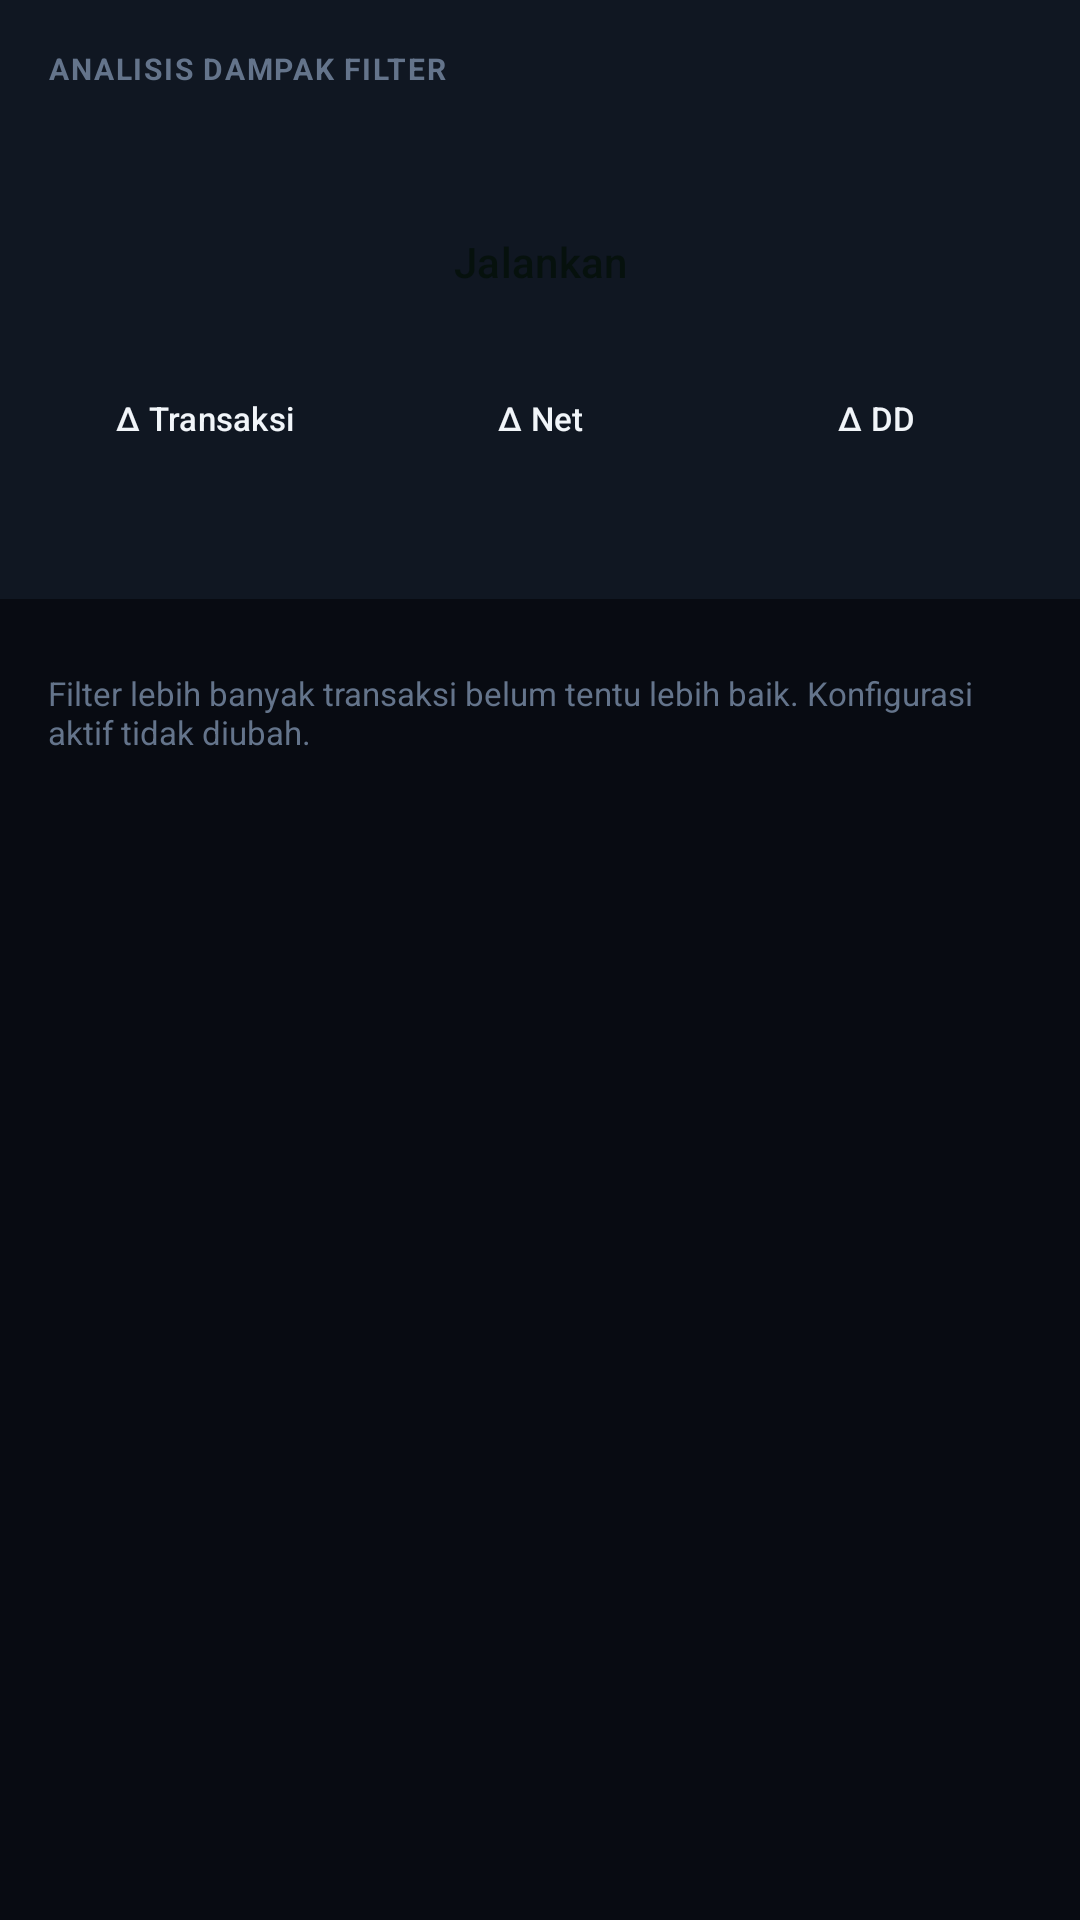

Layout XML and referenced resources for this Android screen:
<!-- AndroidManifest.xml: application theme AppTheme -->
<!-- res/layout/activity_ablation.xml -->
<?xml version="1.0" encoding="utf-8"?>
<ScrollView xmlns:android="http://schemas.android.com/apk/res/android"
    android:layout_width="match_parent" android:layout_height="match_parent"
    android:fillViewport="true" android:background="@color/graphite_900">
    <LinearLayout android:layout_width="match_parent" android:layout_height="wrap_content"
        android:orientation="vertical">
        <LinearLayout android:layout_width="match_parent" android:layout_height="wrap_content"
            android:orientation="vertical" android:background="@color/graphite_800"
            android:padding="16dp">
            <TextView android:layout_width="wrap_content" android:layout_height="wrap_content"
                android:text="ANALISIS DAMPAK FILTER" style="@style/TxLabel" />
            <TextView android:id="@+id/ablStatus" android:layout_width="match_parent"
                android:layout_height="wrap_content" android:textColor="@color/mut"
                android:textSize="13sp" android:layout_marginTop="6dp" />
            <Button android:id="@+id/btnAblRun" android:layout_width="match_parent"
                android:layout_height="wrap_content" android:text="Jalankan"
                style="@style/BtnPrimary" android:layout_marginTop="10dp" />
            <LinearLayout android:layout_width="match_parent" android:layout_height="wrap_content"
                android:orientation="horizontal" android:layout_marginTop="8dp">
                <Button android:id="@+id/btnSortTrades" android:layout_width="0dp"
                    android:layout_height="wrap_content" android:layout_weight="1"
                    android:text="Δ Transaksi" style="@style/BtnSmall" android:textSize="11sp" />
                <Space android:layout_width="8dp" android:layout_height="1dp" />
                <Button android:id="@+id/btnSortNet" android:layout_width="0dp"
                    android:layout_height="wrap_content" android:layout_weight="1"
                    android:text="Δ Net" style="@style/BtnSmall" android:textSize="11sp" />
                <Space android:layout_width="8dp" android:layout_height="1dp" />
                <Button android:id="@+id/btnSortDd" android:layout_width="0dp"
                    android:layout_height="wrap_content" android:layout_weight="1"
                    android:text="Δ DD" style="@style/BtnSmall" android:textSize="11sp" /></LinearLayout>
            <TextView android:id="@+id/ablCount" android:layout_width="match_parent"
                android:layout_height="wrap_content" android:textColor="@color/mut"
                android:textSize="12sp" android:layout_marginTop="8dp" />
        </LinearLayout>
        <LinearLayout android:layout_width="match_parent" android:layout_height="wrap_content"
            android:orientation="vertical" android:padding="16dp">
            <androidx.recyclerview.widget.RecyclerView android:id="@+id/ablList"
                android:layout_width="match_parent" android:layout_height="wrap_content"
                android:nestedScrollingEnabled="false" />
            <TextView android:layout_width="match_parent" android:layout_height="wrap_content"
                android:text="Filter lebih banyak transaksi belum tentu lebih baik. Konfigurasi aktif tidak diubah."
                android:textColor="@color/dim" android:textSize="11sp"
                android:layout_marginTop="8dp" />
        </LinearLayout>
    </LinearLayout>
</ScrollView>
<!-- resources referenced by this layout -->
<resources>
  <color name="dim">#64748B</color>
  <color name="graphite_800">#101722</color>
  <color name="graphite_900">#080B12</color>
  <color name="mut">#94A3B8</color>
  <style name="BtnPrimary" parent="BtnBase">
          <item name="android:background">@drawable/grad_primary</item>
          <item name="android:textColor">@color/green_ink</item>
      </style>
  <style name="BtnSmall" parent="BtnGhost">
          <item name="android:minHeight">40dp</item>
          <item name="android:paddingLeft">12dp</item>
          <item name="android:paddingRight">12dp</item>
          <item name="android:textSize">13sp</item>
      </style>
  <style name="TxLabel">
          <item name="android:textSize">@dimen/text_label</item>
          <item name="android:textStyle">bold</item>
          <item name="android:textColor">@color/dim</item>
          <item name="android:letterSpacing">0.06</item>
      </style>
  <style name="BtnBase" parent="Widget.Material3.Button">
          <item name="android:minHeight">48dp</item>
          <item name="android:insetTop">0dp</item>
          <item name="android:insetBottom">0dp</item>
          <item name="android:paddingLeft">16dp</item>
          <item name="android:paddingRight">16dp</item>
          <item name="android:paddingTop">0dp</item>
          <item name="android:paddingBottom">0dp</item>
          <item name="android:gravity">center</item>
          <item name="android:maxLines">1</item>
          <item name="android:singleLine">true</item>
          <item name="android:ellipsize">end</item>
          <item name="android:textSize">14sp</item>
          <item name="cornerRadius">10dp</item>
          <item name="iconPadding">8dp</item>
          <item name="iconGravity">textStart</item>
      </style>
  <color name="green_ink">#06110D</color>
  <style name="BtnGhost" parent="BtnBaseLine">
          <item name="strokeColor">@color/line</item>
          <item name="android:textColor">@color/txt</item>
      </style>
  <dimen name="text_label">10sp</dimen>
  <color name="green">#10B981</color>
  <color name="green_soft">#0A2E22</color>
  <color name="txt">#F1F5F9</color>
  <color name="card">#101722</color>
  <color name="red">#F87171</color>
  <style name="AppBottomNav" parent="Widget.Material3.BottomNavigationView">
          <item name="itemIconTint">@color/nav_tint</item>
          <item name="itemTextColor">@color/nav_tint</item>
          <item name="backgroundTint">@color/graphite_800</item>
      </style>
  <style name="BtnBaseLine" parent="Widget.Material3.Button.OutlinedButton">
          <item name="android:minHeight">48dp</item>
          <item name="android:insetTop">0dp</item>
          <item name="android:insetBottom">0dp</item>
          <item name="android:paddingLeft">16dp</item>
          <item name="android:paddingRight">16dp</item>
          <item name="android:paddingTop">0dp</item>
          <item name="android:paddingBottom">0dp</item>
          <item name="android:gravity">center</item>
          <item name="android:maxLines">1</item>
          <item name="android:singleLine">true</item>
          <item name="android:ellipsize">end</item>
          <item name="android:textSize">14sp</item>
          <item name="cornerRadius">10dp</item>
          <item name="iconPadding">8dp</item>
          <item name="iconGravity">textStart</item>
      </style>
  <color name="line">#253244</color>
</resources>
